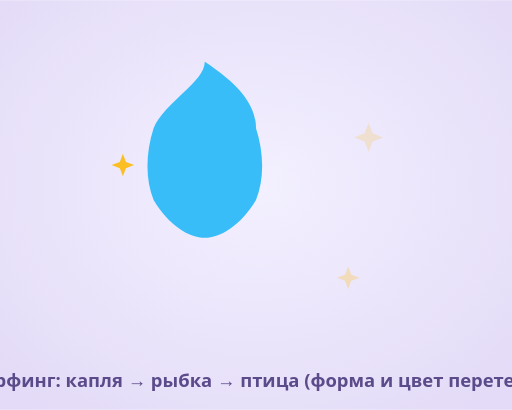
t = 0.00 s
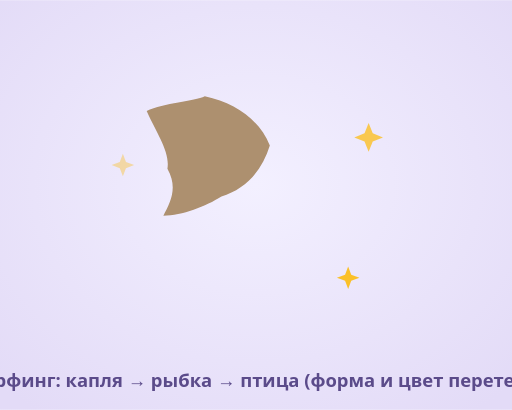
t = 0.88 s
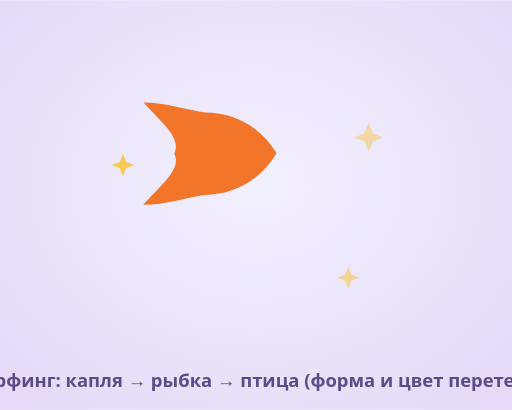
t = 1.58 s
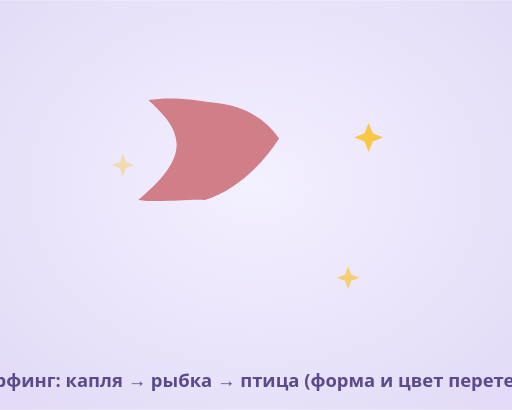
t = 2.23 s
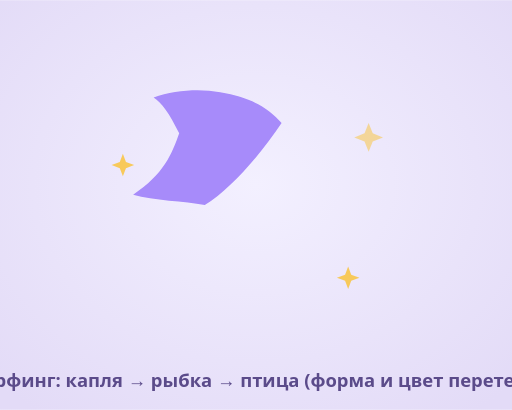
t = 3.02 s
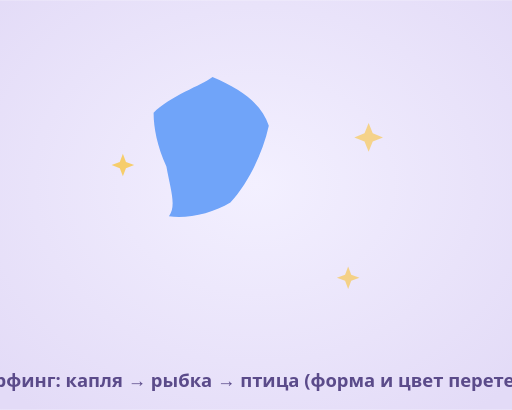
t = 3.91 s

The animated SVG that drew these frames (rendered in a browser with its animation timeline set to each time). Animation: 5 SMIL elements (animate=5); one cycle of 4.80 s, repeats indefinitely.

<svg viewBox="0 0 500 400" xmlns="http://www.w3.org/2000/svg">
  <defs>
    <radialGradient id="magicbg" cx="0.5" cy="0.45" r="0.7"><stop offset="0" stop-color="#F3F0FF"/><stop offset="1" stop-color="#E3DBF7"/></radialGradient>
  </defs>
  <rect width="500" height="400" fill="url(#magicbg)"/>

  <!-- morphing shape: drop -> fish -> bird -> drop (shape + color) -->
  <path fill="#38BDF8">
    <animate attributeName="d" dur="4.8s" repeatCount="indefinite"
      keyTimes="0;0.30;0.63;1" calcMode="spline" keySplines="0.4 0 0.6 1;0.4 0 0.6 1;0.4 0 0.6 1"
      values="
      M200,60 C230,80 250,100 250,125 C258,150 258,175 250,195 C235,220 215,232 200,232 C185,232 165,220 150,195 C142,175 142,150 150,125 C160,100 200,80 200,60 Z;
      M200,110 C230,110 255,125 270,150 C255,175 230,190 200,190 C185,192 160,200 140,200 C158,180 178,165 170,150 C178,135 158,120 140,100 C160,100 185,108 200,110 Z;
      M215,90 C245,95 262,105 275,120 C255,150 225,185 200,200 C180,196 150,196 130,190 C160,170 168,150 175,130 C165,110 158,100 150,95 C170,88 195,86 215,90 Z;
      M200,60 C230,80 250,100 250,125 C258,150 258,175 250,195 C235,220 215,232 200,232 C185,232 165,220 150,195 C142,175 142,150 150,125 C160,100 200,80 200,60 Z"/>
    <animate attributeName="fill" dur="4.8s" repeatCount="indefinite"
      keyTimes="0;0.30;0.63;1" values="#38BDF8;#F97316;#A78BFA;#38BDF8"/>
  </path>

  <!-- sparkles -->
  <g fill="#FBBF24">
    <path d="M360,120 l4,10 10,4 -10,4 -4,10 -4,-10 -10,-4 10,-4 Z"><animate attributeName="opacity" values="0.2;1;0.2" dur="1.4s" repeatCount="indefinite"/></path>
    <path d="M120,150 l3,8 8,3 -8,3 -3,8 -3,-8 -8,-3 8,-3 Z"><animate attributeName="opacity" values="1;0.2;1" dur="1.4s" repeatCount="indefinite"/></path>
    <path d="M340,260 l3,8 8,3 -8,3 -3,8 -3,-8 -8,-3 8,-3 Z"><animate attributeName="opacity" values="0.3;1;0.3" dur="1.8s" repeatCount="indefinite"/></path>
  </g>

  <text x="250" y="378" font-family="Segoe UI, Arial, sans-serif" font-size="18" font-weight="700" fill="#5B4B8A" text-anchor="middle">🪄 Морфинг: капля → рыбка → птица (форма и цвет перетекают)</text>
</svg>
